pico-8 play session: no input (idle), after a click and taps of 🅾, ❎, 🅾+❎, 🅾 in the second before t = 0

[t = 1 s] idle ~1s (no d-pad/buttons)
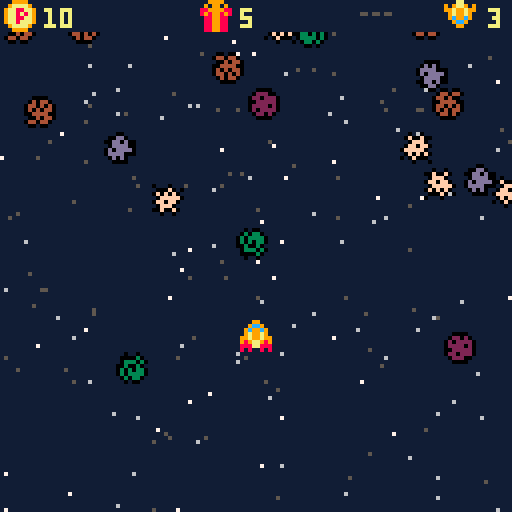
[t = 2 s] idle ~2s (no d-pad/buttons)
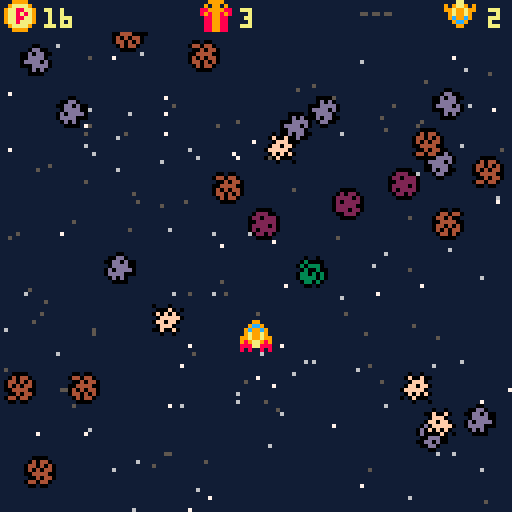
[t = 4 s] idle ~4s (no d-pad/buttons)
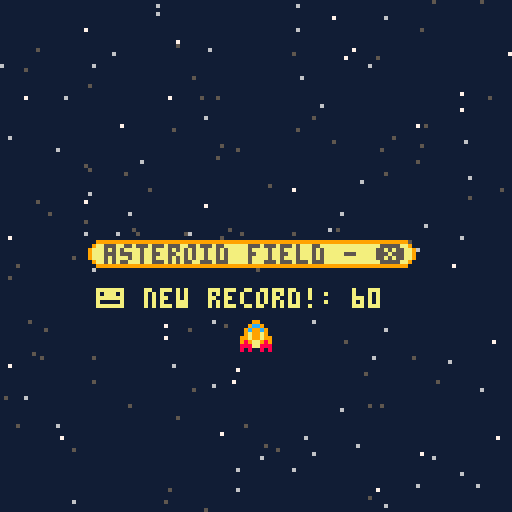
[t = 6 s] idle ~6s (no d-pad/buttons)
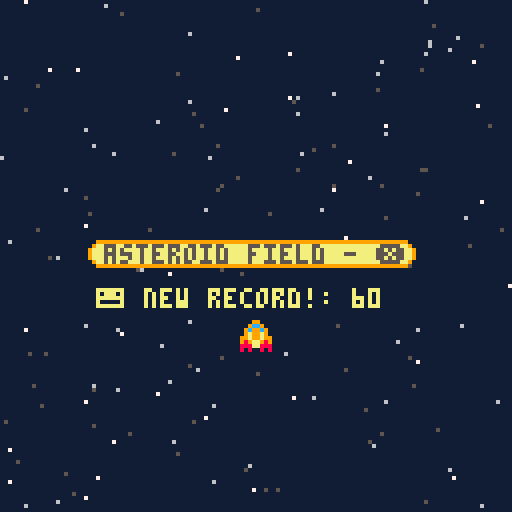

pico-8 cartridge
version 43
__lua__
-- asteroid field for pico-8
-- carlos peralta 2026

-- ============================
-- TODO / SIGUIENTES PASOS
-- ============================
-- 1. arreglar sistema de colisiones
-- 2  invulnerabilidad y timer
-- 4. contador de puntos (score)
-- 5. muerte del jugador/vidas
-- 6. sistema de bombas
-- 7. seleccion de upgrades
-- 8. ajuste del tamano del texto y
-- 			ventana en estado 2
-- ============================

--------- main game loop -------
function _init()
	cls()
	scrlim = { min=0 , max=128 }
	ast_speed_default = {1,2,3}
	ast_sprites = {2,3,4,5,6}
	star_cols = {5,5,5,6,6,7}
	flips = {true, false}
	game_state = 0 --0 ➡️ pregame, 1 ➡️ ongoing , 2 ➡️ new level
	max_score = 0
	new_rcrd = false
	set_new_game()
	game_state = 0
end

function _update()
	update_stars()
	if game_state == 0 then
		max_score = max(max_score,score)
		new_rcrd = score >= max_score and true or false
		if (btn(❎)) then
			game_state = 1
			set_new_game()
		end
	
	elseif game_state == 1 then
		p:get_move()

		for a in all(ast) do
			a:move()
			if a.y >= scrlim.max then
				del(ast, a)
				scr_upd(true)
			end
		end

		if crash_check(ast, p) then
			lives -=1
			sfx(62)
			scr_upd(false,false,true)
			if (lives < 1) game_state = 0
		else
			dodges += 1
			if (dodges % 10 == 0) bonusx += 1
		end

		if bomb and btn(❎) then
			bomb = false
			scr_upd(false,false,true)
			for a in all(ast) do
				del(ast,a)
			end
		end

		get_game_state()
	
	elseif game_state == 2 then
		if btn(⬆️) and lives < 3 then
			lives += 1
			game_state = 1
		elseif btn(⬇️) and not bomb then
			bomb = true
			game_state = 1
		elseif btn(⬅️) then
			bonusx = bonusx * 2
			game_state = 1
		elseif btn(➡️) then
			p.dx = p.dx * 2
			p.dy = p.dy * 2
			game_state = 1
		end
	end
end

function _draw()
	cls()
	draw_stars(stars)
	p:set()

	if game_state == 0 then
		rrectfill(22,60,82,7, 10,10)
		rrect(22,60,82,7, 10,9)
		print("asteroid field - ❎", 26,61,5)
		if max_score > 0 then
			rrectfill(0,70,127,10,0,0)
			if (new_rcrd == true) then
				print("😐 new record!: ".. max_score,24, 72, 10)
			else
				print("max score: ".. max_score,28, 72, 5)
			end
		end
	
	elseif game_state == 1 then
		for a in all(ast) do
			a:set()
		end
		plot_stats()

	
	elseif game_state == 2 then
		rrectfill(10,10,107,107, 10,0)
		rrect(10,10,107,107, 10,9)
		print("choose wisely ....", 28,21,10)
		local lcol = lives < 3 and 10 or 5
		print("- ⬆️: extra life", 31,41, lcol)
		local bcol = bomb and 5 or 10
		print("- ⬇️: bomb", 31,61, bcol)
		print("- ⬅️: 2x bonus", 31,81,10)
		print("- ➡️: 2x speed", 31,101,10)
	end
end

-->8
--characters
--player class
function class_player()
	-- defaults
	local ofs = 4
	-- player parameters an methods
	 return {
		ofs = ofs,
		x = scrlim.max /2 - ofs,
		y = scrlim.max /2 +20 - ofs,
		dx = 1,
		dy = 1,
		sprt = 1,
		minlim = scrlim.min,
		maxlim = scrlim.max - (ofs*2),
		-- draw character
		set = function(self)
			spr(self.sprt, self.x, self.y)
		end,
		-- move player
		get_move = function(self)
			-- get buttons input
			if (btn(⬅️)) self.x -= self.dx
			if (btn(➡️)) self.x += self.dx
			if (btn(⬆️)) self.y -= self.dy
			if (btn(⬇️)) self.y += self.dy
			-- keep player in screen
			self.x = mid(self.minlim, self.x, self.maxlim)
			self.y = mid(self.minlim, self.y, self.maxlim)
		end
	}
end

--asteroid class
function class_asteroid()
	--defaults
	local ofs = 4
	local dy = rnd(ast_speed_default)
	-- asteroid parameters and methods
	return {
		ofs = ofs,
		dy = dy,
		x = rnd(scrlim.max-ofs),
		y = scrlim.min - rnd(scrlim.max*dy),
		sprit = rnd(ast_sprites),
		xflip = rnd(flips),
		yflip = rnd(flips),
		-- draw asteroid
		set = function(self)
			spr(self.sprit, self.x, self.y, 1, 1,  self.xflip, self.yflip)
		end,
		--update position
		move = function(self)
			self.y += self.dy
		end
	}
end

-- create an enemy batch
function create_asteroids( n )
	local t_asteroids = {}
	for i = 1,n do
		add(t_asteroids, class_asteroid())
	end
	return t_asteroids
end

-- check if any enemies left and
-- update state and level difficulty
function get_game_state()
	if #ast == 0 then
		num_ast += 10
		ast=create_asteroids(num_ast)
		level += 1
		game_state = 2
	end
end

-- check for collisions
function crash_check(astlist, player)
	local pcx = player.x + player.ofs
	local pcy = player.y + player.ofs

	for a in all(astlist) do
		local acx = a.x + a.ofs
		local acy = a.y + a.ofs
		
		local dx = acx - pcx
		local dy = acy - pcy
		
		-- Bounding Box: Solo calcula Pitagoras si estan a menos de 20 pixeles de distancia.
		-- Esto evita que dx*dx supere el limite de 32767.
		if abs(dx) < 20 and abs(dy) < 20 then
			local cats_2 = (dx * dx) + (dy * dy)
			local hip_2 = ((a.ofs - 1) + (player.ofs - 1)) * ((a.ofs - 1) + (player.ofs - 1))
			
			if cats_2 < hip_2 then
				del(astlist,a)
				return true
			end
		end
	end
	return false
end

-->8
-- background
--palette
pal({[0]=129,1,2,3,4,5,6,7,8,9,135,11,12,13,0,15},1)

-- estrellas
function class_star()
	local star = {
  x = rnd(scrlim.max),
  y = rnd(scrlim.max),
  siz = 0,
  col = rnd(star_cols)
	}
	
	-- evaluamos el color para asignar la velocidad
	if star.col == 5 then
		star.spd = 0.1 + rnd(0.1) -- lejanas: muy lentas (0.1 a 0.2)
	elseif star.col == 6 then
		star.spd = 0.3 + rnd(0.2) -- intermedias: medias (0.3 a 0.5)
	elseif star.col == 7 then
		star.spd = 0.7 + rnd(0.3) -- cercanas: rapidas (0.7 a 1.0)
	end
	
	star.brite = star.col
	return star
end
-- crea tabla de estrellas
-- para que sea la misma
-- aunque se actualice o
-- se borre la pantalla
function create_stars()
	local stars = {}
	for i=1,200 do
		add(stars,class_star())
	end
	return stars
end
-- dibuja estrellas
function draw_stars(st)
	for s in all(st) do
		circfill(s.x,s.y,s.siz,s.brite)
	end
end
-- mover estrellas
function update_stars()
	for s in all(stars) do
		if rnd(1) < 0.01 then
			s.brite = rnd({
				s.col,
				s.col,
				s.col,
				s.col,
				0})
		end

	 s.y += s.spd

	 if s.y > scrlim.max then
		 s.y = scrlim.min
		 s.x = rnd(scrlim.max)
	 end
 end
end

function plot_stats()
	rectfill(0,0,127,7,0)
	spr(16,1,0)
	spr(17,50,0)
	spr(18,111,0,1,1,true,true)
	print(score, 11,2,10)
	print(bonusx, 60,2, 10)
	print(lives, 122,2,10)
	
	if bomb then
		spr(19,90,0)
	else
		spr(20,90,0)
	end
end

-->8
--game logic

-- score updater
function scr_upd(ad_s, ad_m, rst)
	if rst then
		bonusx = 1
		p.dx = 1
		p.dy = 1
	else
		if (ad_s) score += basexpoints * bonusx
		if (ad_m) bonusx += 1
	end
end

function set_new_game()
	p = class_player()
	stars = create_stars()
	lives = 3
	score = 0
	bonusx = 1
	basexpoints = 1
	dodges = 0
	level = 0
	num_ast = 50
	ast = create_asteroids(num_ast)
	bomb = false
end
__gfx__
000000000009900000eeee0000ee0e0000eeee0000eeee0000e00e00000000000000000000000000000000000000000000000000000000000000000000000000
00000000009cc90000edede00e33e3e00e44e4e00e22e2e0eefeefe0000000000000000000000000000000000000000000000000000000000000000000000000
0070070009c99c90eeeddddee3333e3ee4e4e44ee2e2222e0efffe00000000000000000000000000000000000000000000000000000000000000000000000000
0007700009a99a90eddddedee33e3e3ee44e4e4ee2222e2eeffeffe0000000000000000000000000000000000000000000000000000000000000000000000000
0007700099a99a99eedddde00e3ee3eeee4444eeee22222e0efffffe000000000000000000000000000000000000000000000000000000000000000000000000
00700700989aa989eededdeee3e333e0e44e4ee0e22e222eefefefe0000000000000000000000000000000000000000000000000000000000000000000000000
00000000888aa88800eddee00e3eeee00e44e44e0e222ee00eeefe0e000000000000000000000000000000000000000000000000000000000000000000000000
0000000080800808000ee00000e00e0000ee0ee000eeee00e000e000000000000000000000000000000000000000000000000000000000000000000000000000
00999900009999000000000080888080000000000000000000000000000000000000000000000000000000000000000000000000000000000000000000000000
09aaaa90090990900009900008999800000000000000000000000000000000000000000000000000000000000000000000000000000000000000000000000000
9aa88aa988999988009cc90089a9a980000000000000000000000000000000000000000000000000000000000000000000000000000000000000000000000000
9aa8a8a98989989809c99c90899a9980550550550000000000000000000000000000000000000000000000000000000000000000000000000000000000000000
9aa88aa90889988009a99a9089a9a980000000000000000000000000000000000000000000000000000000000000000000000000000000000000000000000000
9aa8aaa90889988099a99a9908999800000000000000000000000000000000000000000000000000000000000000000000000000000000000000000000000000
09aaaa9008899880909aa90980888080000000000000000000000000000000000000000000000000000000000000000000000000000000000000000000000000
0099990008899880000aa00000000000000000000000000000000000000000000000000000000000000000000000000000000000000000000000000000000000
